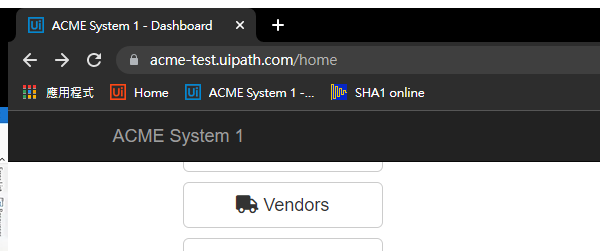
Task: Google Chrome Browser
Performer Part of Generate Yearly Report
Workflow: System1_NavigateTo_UploadYearlyReport

Step 1: Attach Browser 'chrome.exe ACME' in window 'ACME System 1 - Dashboard' (chrome.exe)
